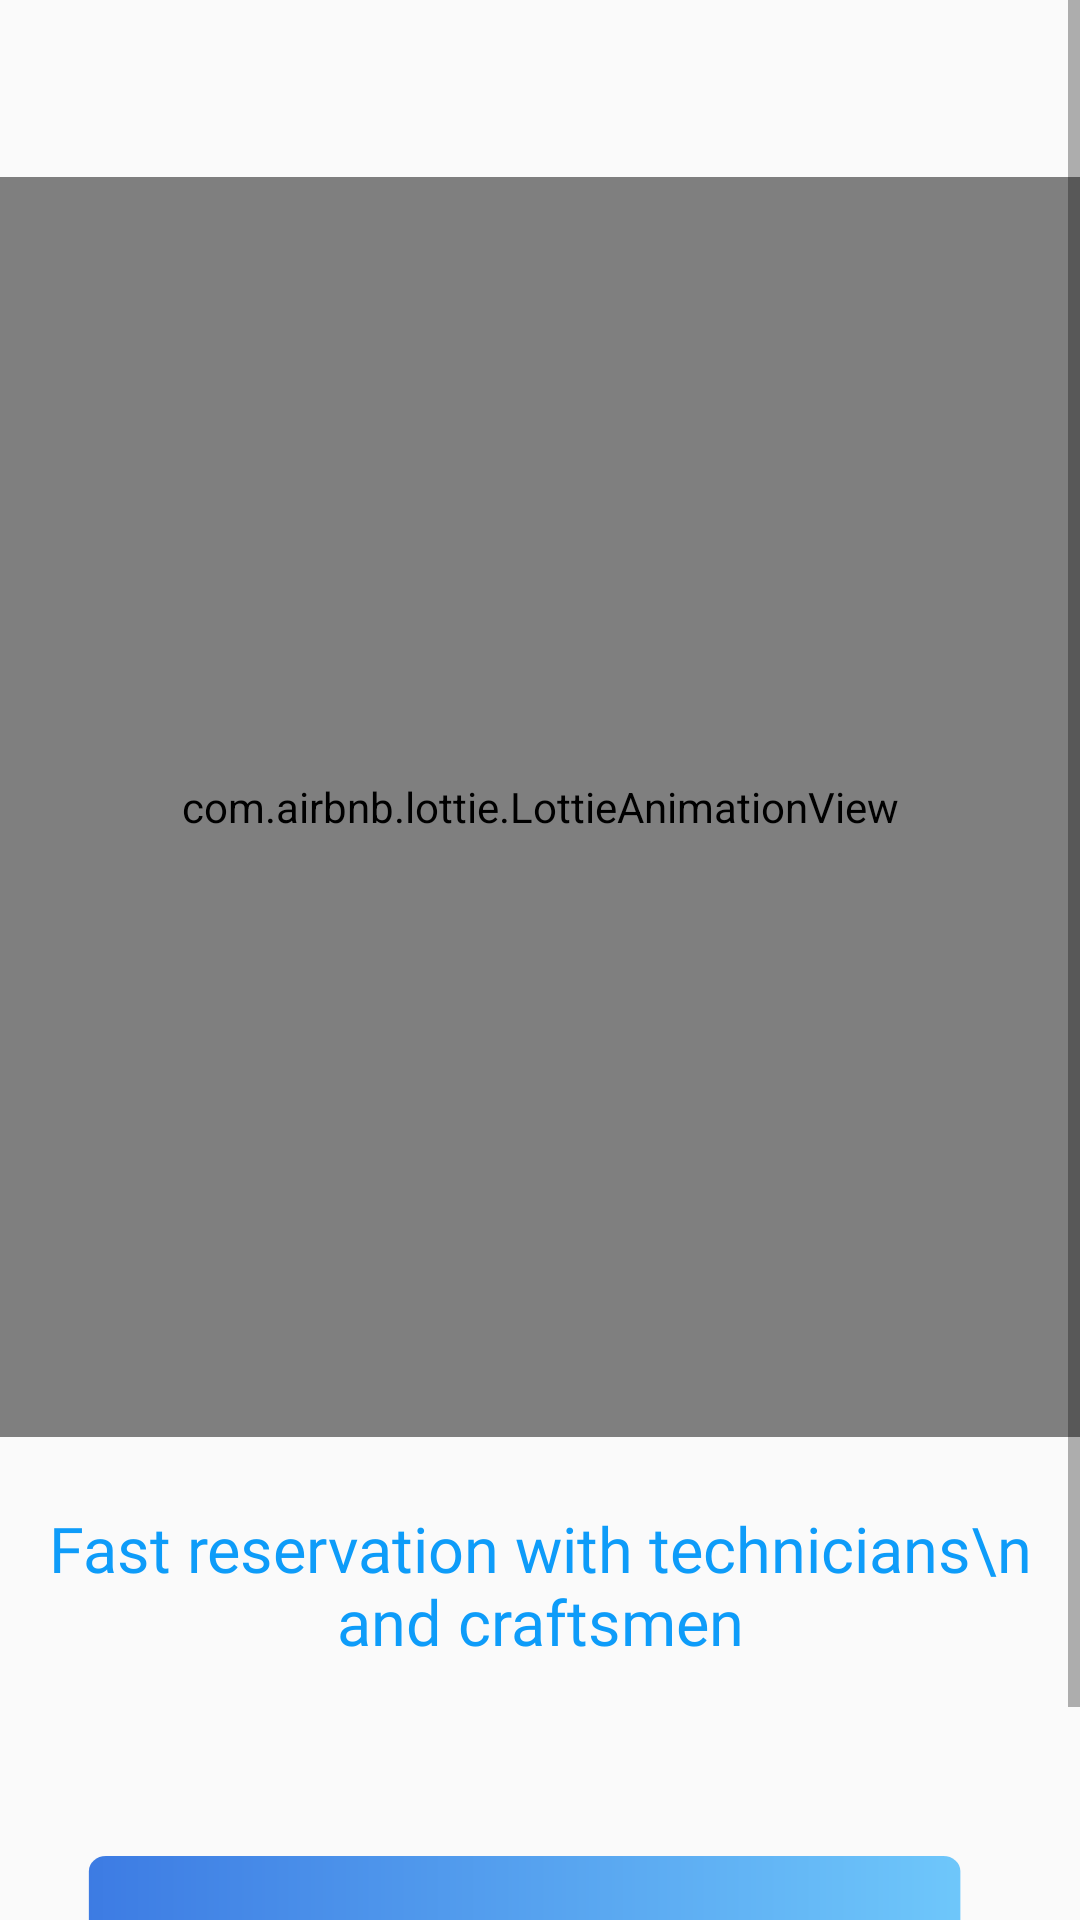

Android layout source for this screen:
<!-- AndroidManifest.xml: application theme Theme.ApplicatioProjectXd -->
<!-- res/layout/activity_on_boarding_three.xml -->
<?xml version="1.0" encoding="utf-8"?>
<androidx.constraintlayout.widget.ConstraintLayout
    xmlns:android="http://schemas.android.com/apk/res/android"
    xmlns:tools="http://schemas.android.com/tools"
    xmlns:app="http://schemas.android.com/apk/res-auto"
    android:layout_width="match_parent"
    android:layout_height="match_parent"
    tools:context=".OnBoardingAndSplash.OnBoardingThreeActivity">


  <ScrollView
      android:layout_width="0dp"
      android:layout_height="0dp"

      app:layout_constraintBottom_toBottomOf="parent"
      app:layout_constraintEnd_toEndOf="parent"
      app:layout_constraintHorizontal_bias="0.0"
      app:layout_constraintStart_toStartOf="parent"
      app:layout_constraintTop_toTopOf="parent"
      app:layout_constraintVertical_bias="0.0">

    <androidx.constraintlayout.widget.ConstraintLayout
        android:layout_width="match_parent"
        android:layout_height="wrap_content">

      <ImageView
          android:layout_width="0dp"
          android:layout_height="275dp"
          android:layout_marginTop="177dp"
          android:scaleType="fitXY"
          android:visibility="gone"
          android:src="@drawable/image5"
          app:layout_constraintEnd_toEndOf="parent"
          app:layout_constraintStart_toStartOf="parent"
          app:layout_constraintTop_toTopOf="parent" />

      <com.airbnb.lottie.LottieAnimationView
          android:id="@+id/imageView"
          android:layout_width="0dp"
          android:layout_height="420dp"
          android:layout_gravity="bottom"
          app:layout_constraintEnd_toEndOf="parent"
          app:layout_constraintHorizontal_bias="0.475"
          app:layout_constraintStart_toStartOf="parent"
          app:layout_constraintTop_toTopOf="parent"
          app:layout_constraintVertical_bias="0.402"
          app:lottie_autoPlay="true"
          app:lottie_loop="true"
          android:scaleType="centerCrop"
          android:layout_marginTop="59dp"
          app:lottie_rawRes="@raw/three" />

      <TextView
          android:id="@+id/textView"
          android:layout_width="match_parent"
          android:layout_height="wrap_content"
          android:layout_marginTop="497dp"
          android:fontFamily="@font/seg_ui_semibold"
          android:gravity="center"
          android:padding="5dp"

          android:text="Fast reservation with technicians\n and craftsmen"
          android:textColor="#0E9CF9"
          android:textSize="21sp"

          app:layout_constraintEnd_toEndOf="parent"
          app:layout_constraintStart_toStartOf="parent"
          app:layout_constraintTop_toTopOf="parent" />

      <Button
          android:id="@+id/btn_onBoardingThree"
          android:layout_width="match_parent"
          android:layout_height="wrap_content"
          android:layout_marginTop="40dp"
          android:background="@drawable/ic_btn"
          android:fontFamily="@font/segoe_ui_bold"

          android:paddingBottom="21dp"


          android:text="NEXT"
          android:textColor="@color/white"
          android:textSize="20sp"
          app:layout_constraintEnd_toEndOf="parent"
          app:layout_constraintHorizontal_bias="0.0"
          app:layout_constraintStart_toStartOf="parent"
          app:layout_constraintTop_toBottomOf="@+id/textView" />
    </androidx.constraintlayout.widget.ConstraintLayout>


  </ScrollView>


</androidx.constraintlayout.widget.ConstraintLayout>
<!-- resources referenced by this layout -->
<resources>
  <color name="white">#FFFFFFFF</color>
  <!-- drawable ic_btn (drawable) -->
  <vector xmlns:android="http://schemas.android.com/apk/res/android"
      xmlns:aapt="http://schemas.android.com/aapt"
      android:width="316dp"
      android:height="120dp"
      android:viewportWidth="316"
      android:viewportHeight="120">
    <path
        android:pathData="M49,45L267,45A4,4 0,0 1,271 49L271,69A4,4 0,0 1,267 73L49,73A4,4 0,0 1,45 69L45,49A4,4 0,0 1,49 45z"
        android:fillColor="#af8344"/>
    <path
        android:pathData="M31,19L276,19A5,5 0,0 1,281 24L281,69A5,5 0,0 1,276 74L31,74A5,5 0,0 1,26 69L26,24A5,5 0,0 1,31 19z">
      <aapt:attr name="android:fillColor">
        <gradient 
            android:startX="-48.97"
            android:startY="46.5"
            android:endX="285.59"
            android:endY="46.5"
            android:type="linear">
          <item android:offset="0" android:color="#FF346EDF"/>
          <item android:offset="0.09" android:color="#FF346EDF"/>
          <item android:offset="1" android:color="#FF6FC8FB"/>
          <item android:offset="1" android:color="#FF346EDF"/>
          <item android:offset="1" android:color="#FFAF8344"/>
        </gradient>
      </aapt:attr>
    </path>
  </vector>
  <style name="Theme.ApplicatioProjectXd" parent="Theme.MaterialComponents.DayNight.DarkActionBar.Bridge">
          
          <item name="colorPrimary">#0043FD</item>
          <item name="colorPrimaryVariant">@color/purple_700</item>
          <item name="colorOnPrimary">@color/white</item>
          
          <item name="colorSecondary">@color/teal_200</item>
          <item name="colorSecondaryVariant">@color/teal_700</item>
          <item name="colorOnSecondary">@color/black</item>
  
          
  
          <item name="android:statusBarColor" tools:targetApi="l">?attr/colorPrimaryVariant</item>
          
      </style>
  <color name="purple_700">#FF3700B3</color>
  <color name="teal_200">#FF03DAC5</color>
  <color name="teal_700">#FF018786</color>
  <color name="black">#FF000000</color>
</resources>
